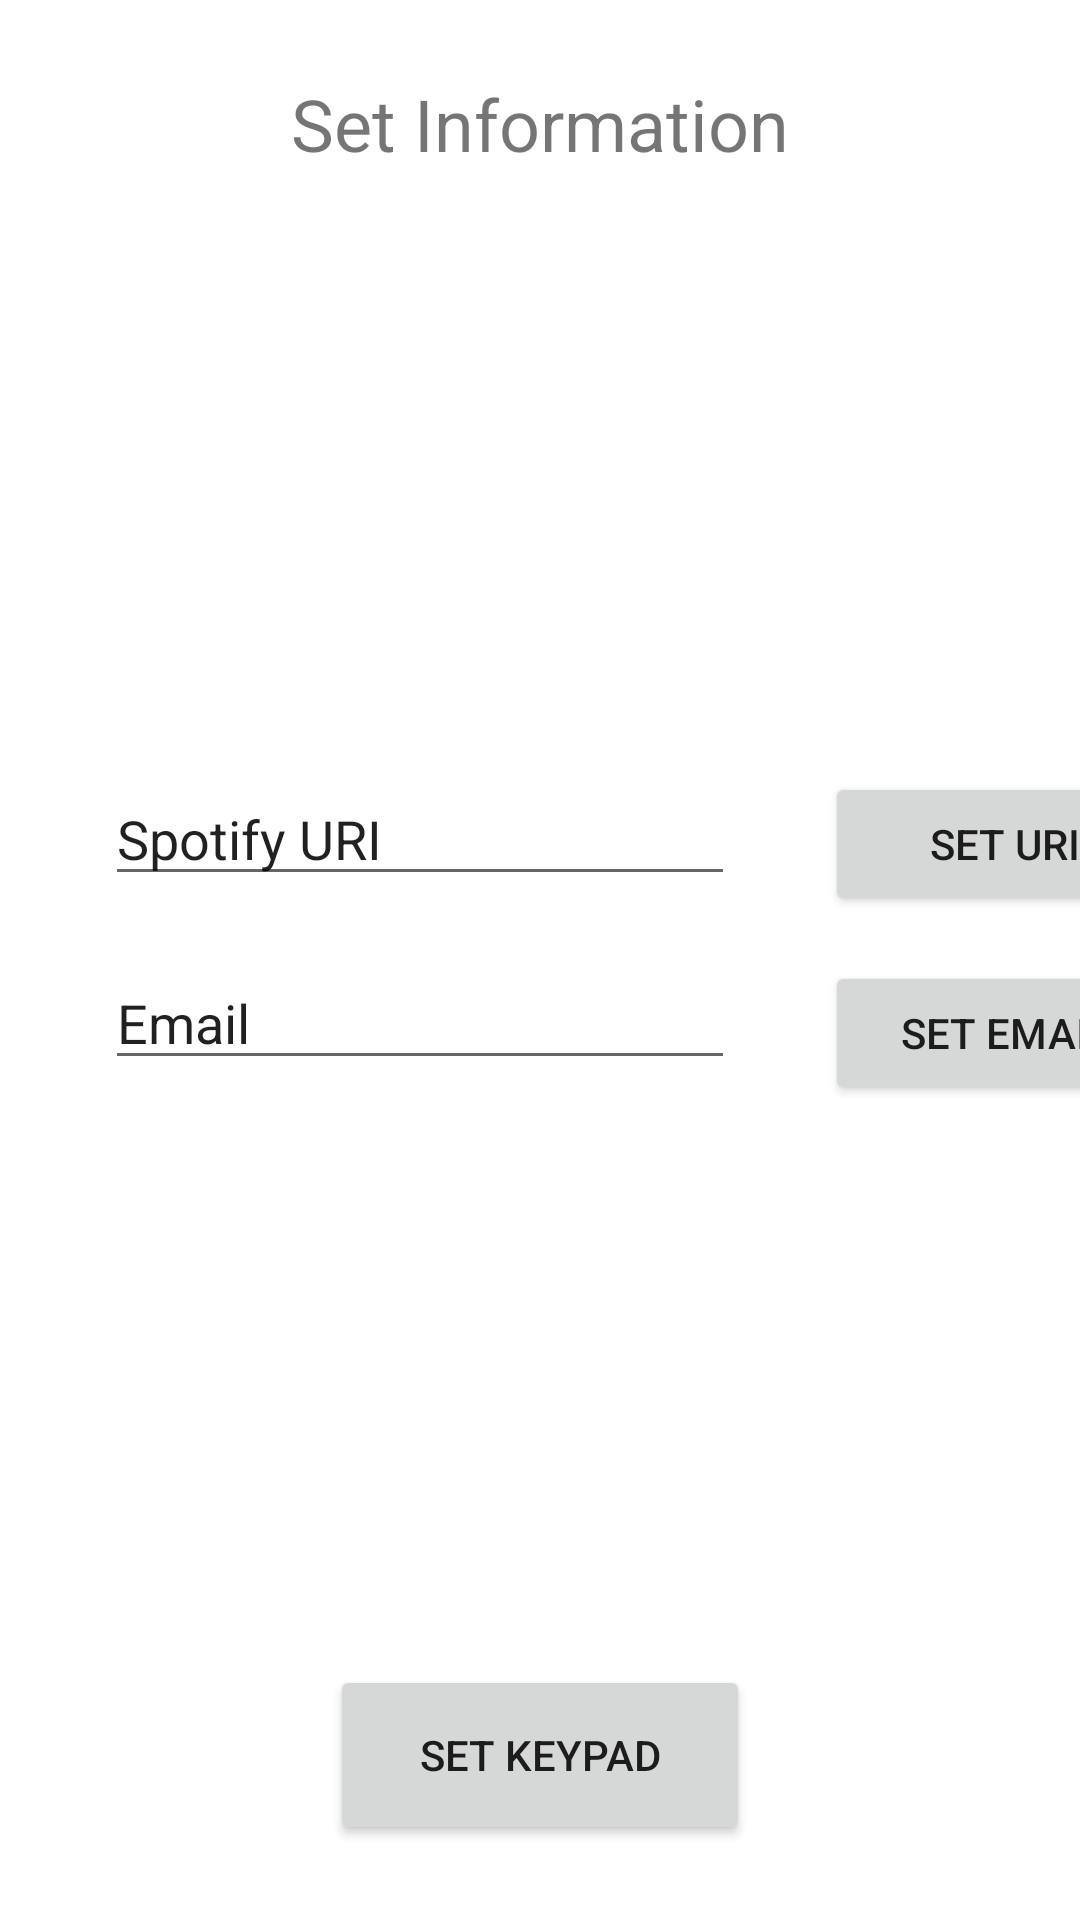

Here is an Android app screen rendered from its layout file. Give the layout XML and the strings, colors and styles it references.
<!-- AndroidManifest.xml: application theme Theme.TexasTechApp -->
<!-- res/layout/activity_lock_modes.xml -->
<?xml version="1.0" encoding="utf-8"?>
<androidx.constraintlayout.widget.ConstraintLayout xmlns:android="http://schemas.android.com/apk/res/android"
    xmlns:app="http://schemas.android.com/apk/res-auto"
    xmlns:tools="http://schemas.android.com/tools"
    android:layout_width="match_parent"
    android:layout_height="match_parent"
    tools:context=".LockModesActivity">

    <Button
        android:id="@+id/setKeypadButton"
        android:layout_width="140dp"
        android:layout_height="60dp"
        android:layout_marginBottom="25dp"
        android:text="Set Keypad"
        app:layout_constraintBottom_toBottomOf="parent"
        app:layout_constraintEnd_toEndOf="parent"
        app:layout_constraintStart_toStartOf="parent"
        android:onClick="onKeypadClick" />

    <TextView
        android:id="@+id/lockModesText"
        android:layout_width="wrap_content"
        android:layout_height="wrap_content"
        android:layout_marginTop="25dp"
        android:text="Set Information"
        android:textSize="24sp"
        app:layout_constraintEnd_toEndOf="parent"
        app:layout_constraintStart_toStartOf="parent"
        app:layout_constraintTop_toTopOf="parent" />

    <EditText
        android:id="@+id/editTextURIValue"
        android:layout_width="wrap_content"
        android:layout_height="wrap_content"
        android:layout_marginStart="35dp"
        android:layout_marginTop="200dp"
        android:ems="10"
        android:inputType="textPersonName"
        android:text="Spotify URI"
        app:layout_constraintStart_toStartOf="parent"
        app:layout_constraintTop_toBottomOf="@+id/lockModesText" />

    <Button
        android:id="@+id/URIButton"
        android:layout_width="120dp"
        android:layout_height="wrap_content"
        android:layout_marginStart="30dp"
        android:layout_marginTop="200dp"
        android:onClick="onSetURIClick"
        android:text="SET URI"
        app:layout_constraintStart_toEndOf="@+id/editTextURIValue"
        app:layout_constraintTop_toBottomOf="@+id/lockModesText" />

    <EditText
        android:id="@+id/editTextEmail"
        android:layout_width="wrap_content"
        android:layout_height="wrap_content"
        android:layout_marginStart="35dp"
        android:layout_marginTop="20dp"
        android:ems="10"
        android:inputType="textPersonName"
        android:text="Email"
        app:layout_constraintStart_toStartOf="parent"
        app:layout_constraintTop_toBottomOf="@+id/editTextURIValue" />

    <Button
        android:id="@+id/emailButton"
        android:layout_width="120dp"
        android:layout_height="wrap_content"
        android:layout_marginStart="30dp"
        android:layout_marginTop="15dp"
        android:onClick="onSetEmailClick"
        android:text="Set email"
        app:layout_constraintStart_toEndOf="@+id/editTextEmail"
        app:layout_constraintTop_toBottomOf="@+id/URIButton" />

</androidx.constraintlayout.widget.ConstraintLayout>
<!-- resources referenced by this layout -->
<resources>
  <style name="Theme.TexasTechApp" parent="Theme.MaterialComponents.DayNight.DarkActionBar">
          
          <item name="colorPrimary">@color/purple_500</item>
          <item name="colorPrimaryVariant">@color/purple_700</item>
          <item name="colorOnPrimary">@color/white</item>
          
          <item name="colorSecondary">@color/teal_200</item>
          <item name="colorSecondaryVariant">@color/teal_700</item>
          <item name="colorOnSecondary">@color/black</item>
          
          <item name="android:statusBarColor" tools:targetApi="l">?attr/colorPrimaryVariant</item>
          
      </style>
  <!-- not gathered from this repository: default colours our renderer supplied (Android Studio template values) -->
  <color name="purple_500">#FF6200EE</color>
  <color name="purple_700">#FF3700B3</color>
  <color name="teal_200">#FF03DAC5</color>
  <color name="teal_700">#FF018786</color>
  <color name="black">#FF000000</color>
  <color name="white">#FFFFFFFF</color>
</resources>
